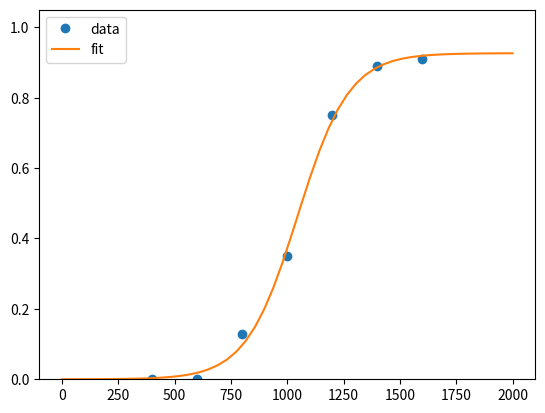

The script that saved this image:
#!/usr/bin/env python
import numpy as np
import matplotlib.pyplot as plt
import sympy
from scipy.optimize import curve_fit

a,b,c,x,y = sympy.symbols("a,b,c,x,y")

def make_f2opt(lambdified): return lambda *args : lambdified(*args)
eq = sympy.Eq(y, c / (1 + sympy.exp(-b*(x-a))))
eqy = sympy.lambdify((x,a,b,c),sympy.solve(eq,y)[0])
eqy2opt = make_f2opt(eqy)
xdata = np.array([400, 600, 800, 1000, 1200, 1400, 1600])
ydata = np.array([0, 0, 0.13, 0.35, 0.75, 0.89, 0.91])

popt, pcov = curve_fit(eqy2opt, xdata, ydata, p0=[1000, 0.001, 1])

print(popt)

x = np.linspace(-1, 2000, 50)
y = eqy(x, *popt)

plt.plot(xdata, ydata, 'o', label='data')
plt.plot(x,y, label='fit')
plt.ylim(0, 1.05)
plt.legend(loc='best')
plt.show()
#plt.savefig("test.svg")
